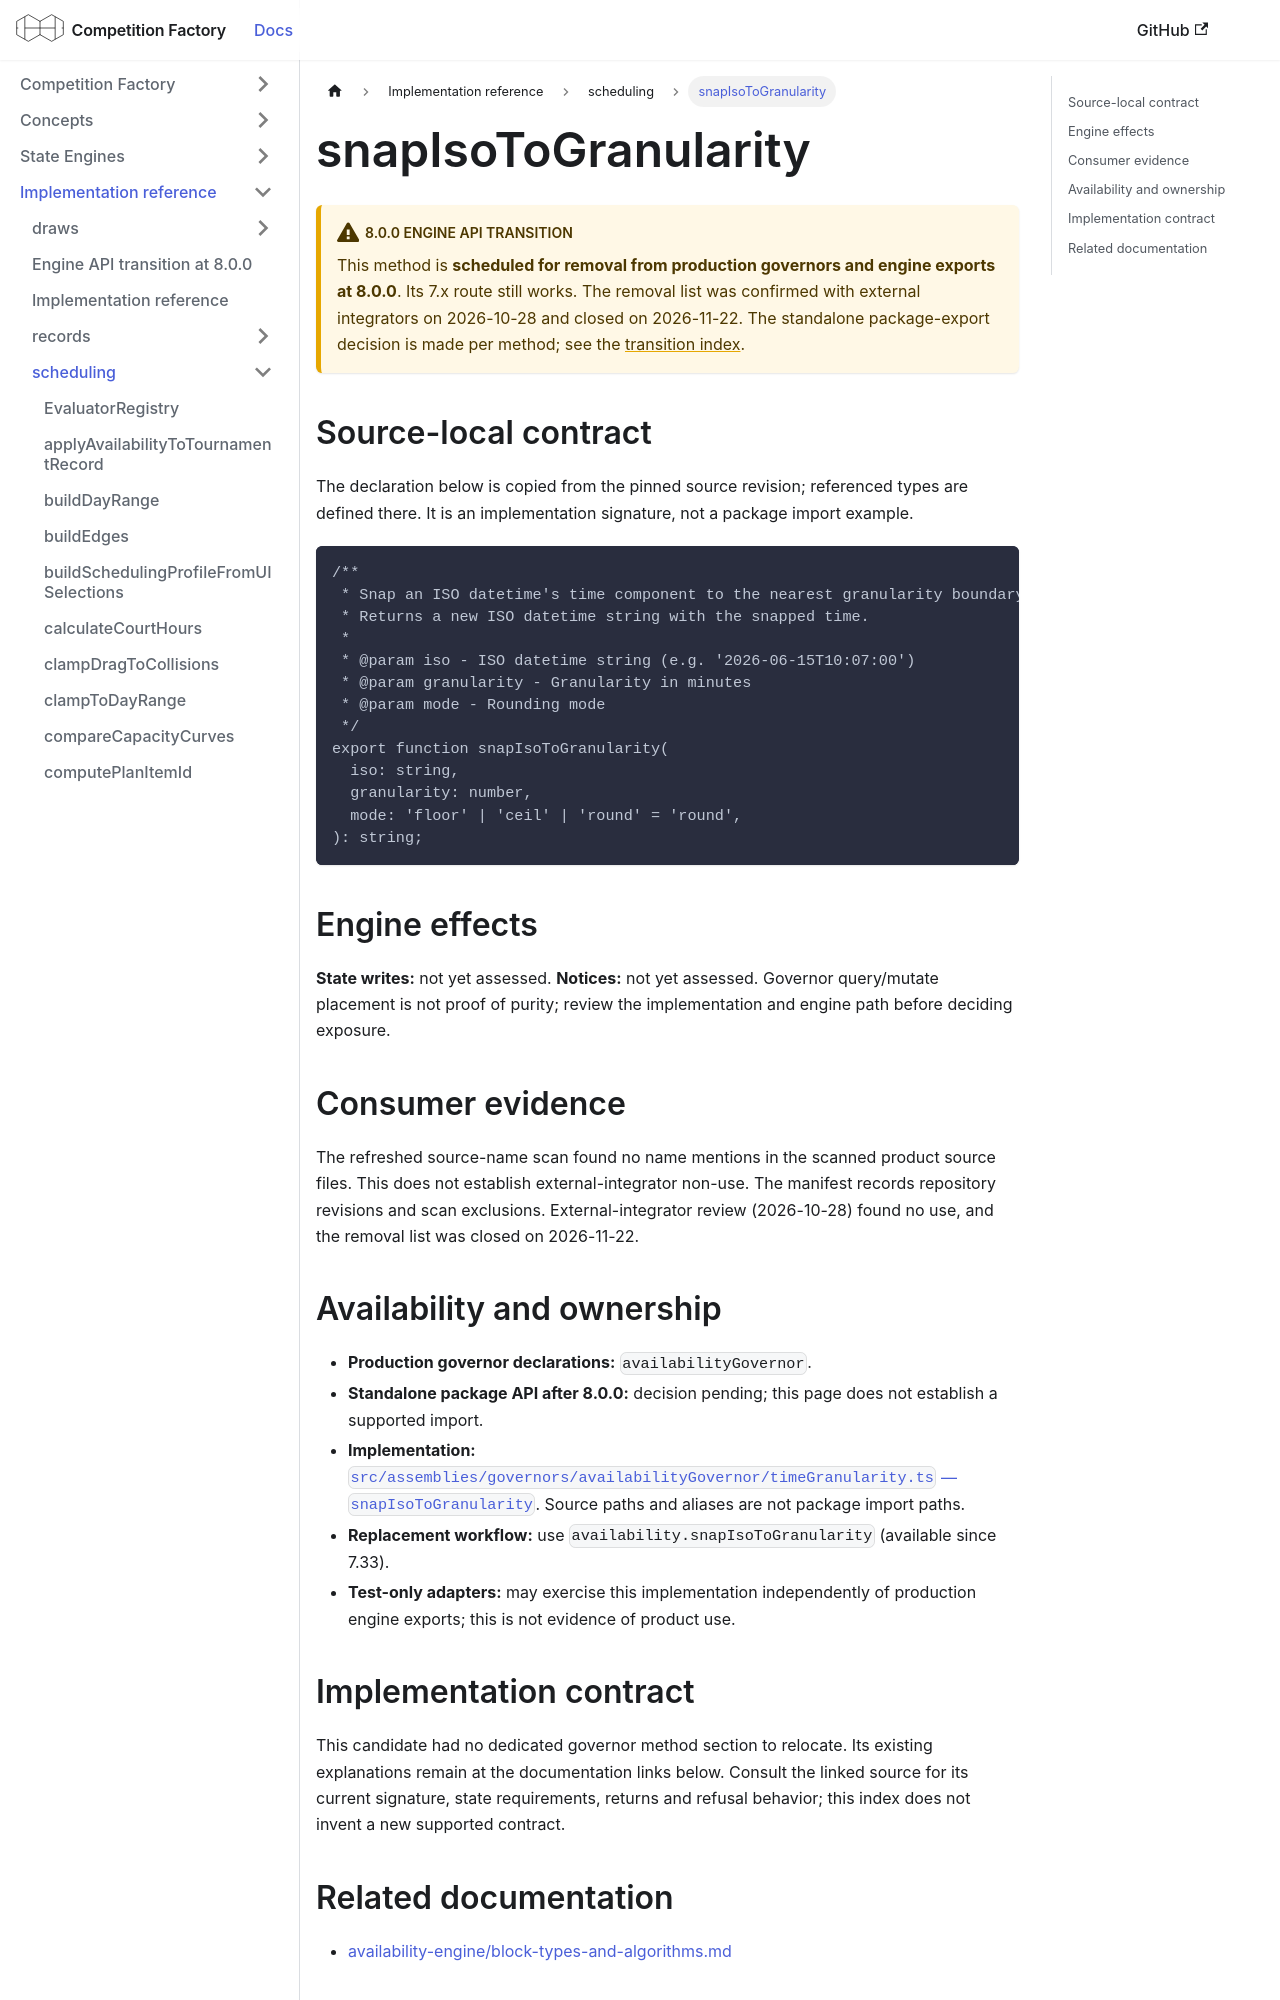

repository: CourtHive/competition-factory · page: docs/implementation/scheduling/snapIsoToGranularity/index.html · generator: docusaurus

---
title: snapIsoToGranularity
---

# snapIsoToGranularity

:::warning 8.0.0 engine API transition

This method is **scheduled for removal from production governors and engine exports at 8.0.0**. Its 7.x route still works. The removal list was confirmed with external integrators on 2026-10-28 and closed on 2026-11-22. The standalone package-export decision is made per method; see the [transition index](/docs/implementation/engine-api-transition-8).

:::

## Source-local contract

The declaration below is copied from the pinned source revision; referenced types are defined there. It is an implementation signature, not a package import example.

```text
/**
 * Snap an ISO datetime's time component to the nearest granularity boundary.
 * Returns a new ISO datetime string with the snapped time.
 *
 * @param iso - ISO datetime string (e.g. '2026-06-15T10:07:00')
 * @param granularity - Granularity in minutes
 * @param mode - Rounding mode
 */
export function snapIsoToGranularity(
  iso: string,
  granularity: number,
  mode: 'floor' | 'ceil' | 'round' = 'round',
): string;
```

## Engine effects

**State writes:** not yet assessed. **Notices:** not yet assessed. Governor query/mutate placement is not proof of purity; review the implementation and engine path before deciding exposure.

## Consumer evidence

The refreshed source-name scan found no name mentions in the scanned product source files. This does not establish external-integrator non-use. The manifest records repository revisions and scan exclusions. External-integrator review (2026-10-28) found no use, and the removal list was closed on 2026-11-22.

## Availability and ownership

- **Production governor declarations:** `availabilityGovernor`.
- **Standalone package API after 8.0.0:** decision pending; this page does not establish a supported import.
- **Implementation:** [`src/assemblies/governors/availabilityGovernor/timeGranularity.ts` — `snapIsoToGranularity`](https://github.com/CourtHive/competition-factory/blob/8c2aaca6801734223ef1e0a8127872344373fbd5/src/assemblies/governors/availabilityGovernor/timeGranularity.ts). Source paths and aliases are not package import paths.
- **Replacement workflow:** use `availability.snapIsoToGranularity` (available since 7.33).
- **Test-only adapters:** may exercise this implementation independently of production engine exports; this is not evidence of product use.
